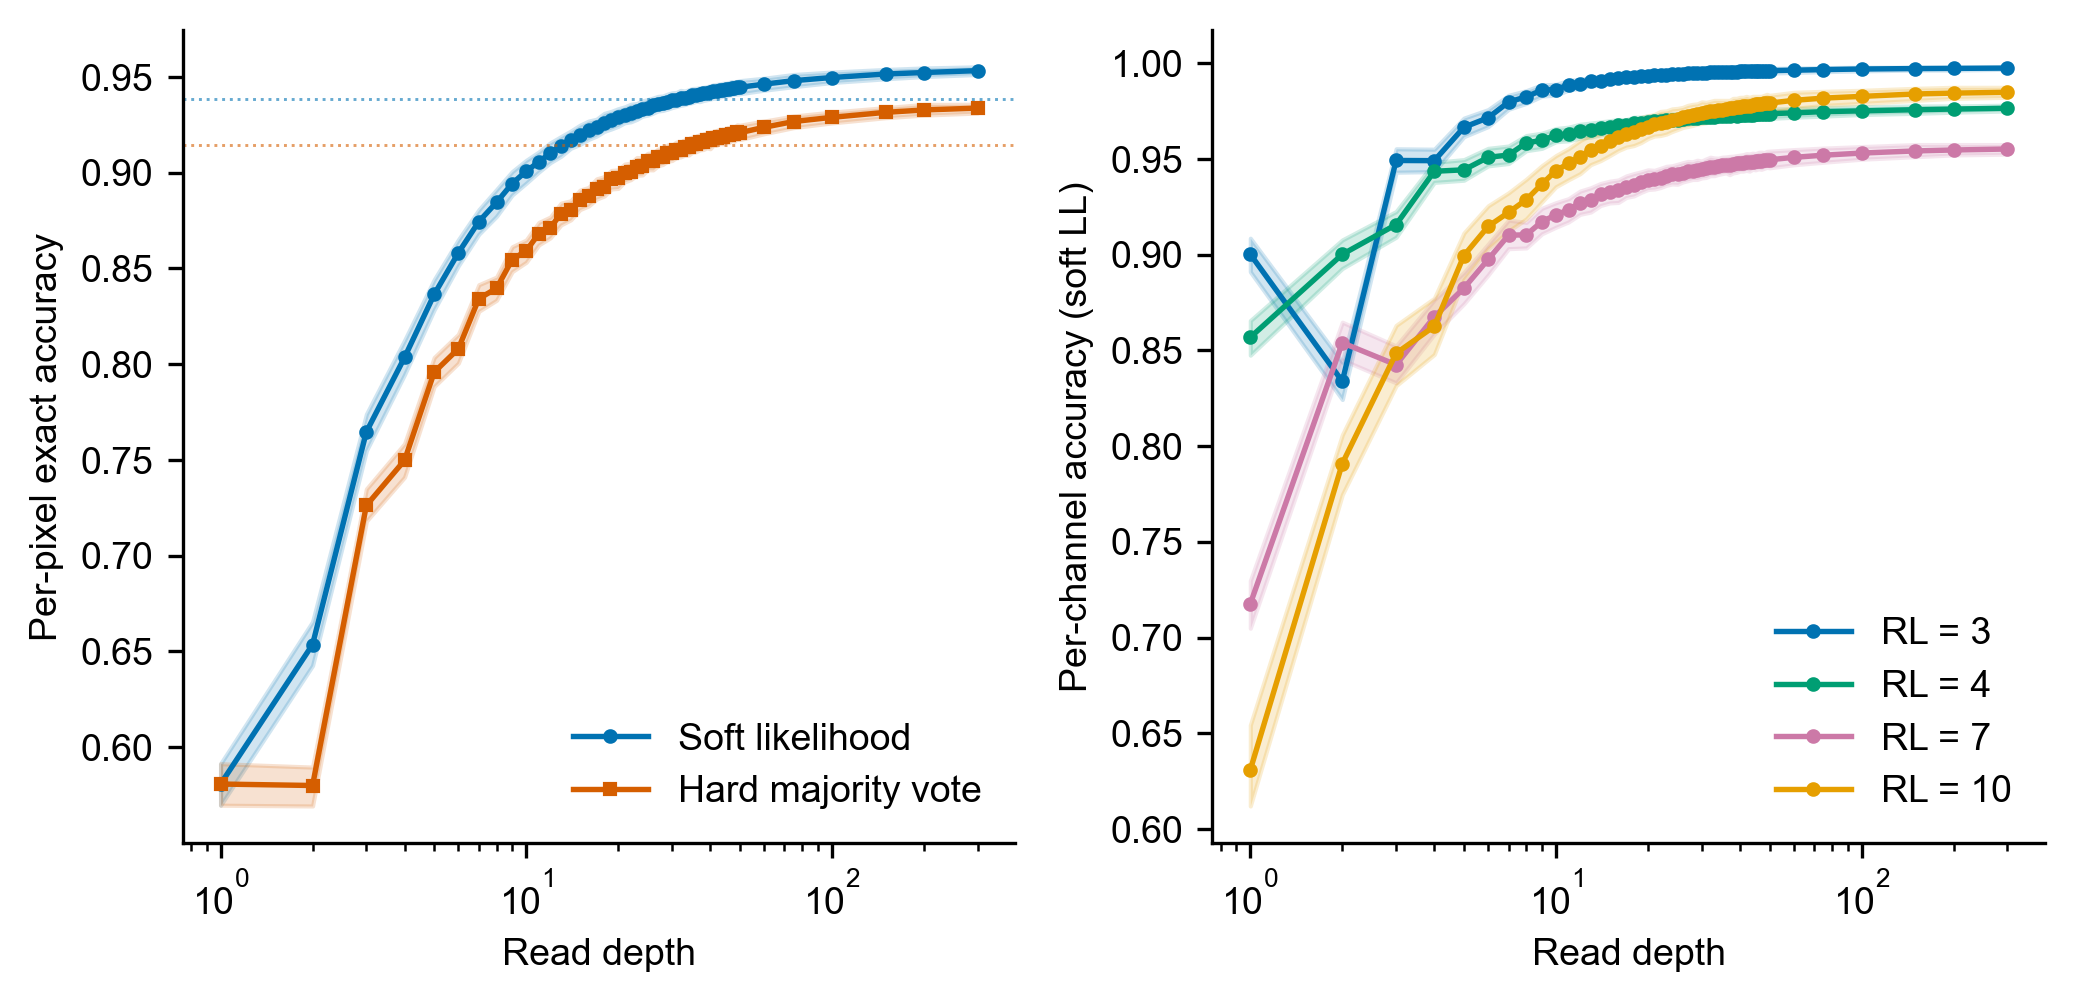

The table this chart was drawn from, first rows:
key	type	value
	dict	7
depths	list	56
depths.0	int	1
depths.1	int	2
depths.2	int	3
depths.3	int	4
depths.4	int	5
depths.5	int	6
depths.6	int	7
depths.7	int	8
depths.8	int	9
depths.9	int	10
depths.10	int	11
depths.11	int	12
depths.12	int	13
depths.13	int	14
depths.14	int	15
depths.15	int	16
depths.16	int	17
depths.17	int	18
depths.18	int	19
depths.19	int	20
depths.20	int	21
depths.21	int	22
depths.22	int	23
depths.23	int	24
depths.24	int	25
depths.25	int	26
depths.26	int	27
depths.27	int	28
depths.28	int	29
depths.29	int	30
depths.30	int	31
depths.31	int	32
depths.32	int	33
depths.33	int	34
depths.34	int	35
depths.35	int	36
depths.36	int	37
depths.37	int	38
depths.38	int	39
depths.39	int	40
depths.40	int	41
depths.41	int	42
depths.42	int	43
depths.43	int	44
depths.44	int	45
depths.45	int	46
depths.46	int	47
depths.47	int	48
depths.48	int	49
depths.49	int	50
depths.50	int	60
depths.51	int	75
depths.52	int	100
depths.53	int	150
depths.54	int	200
depths.55	int	300
n_reps	int	500
n_populated_slots	int	15360
... 1,070 more rows
